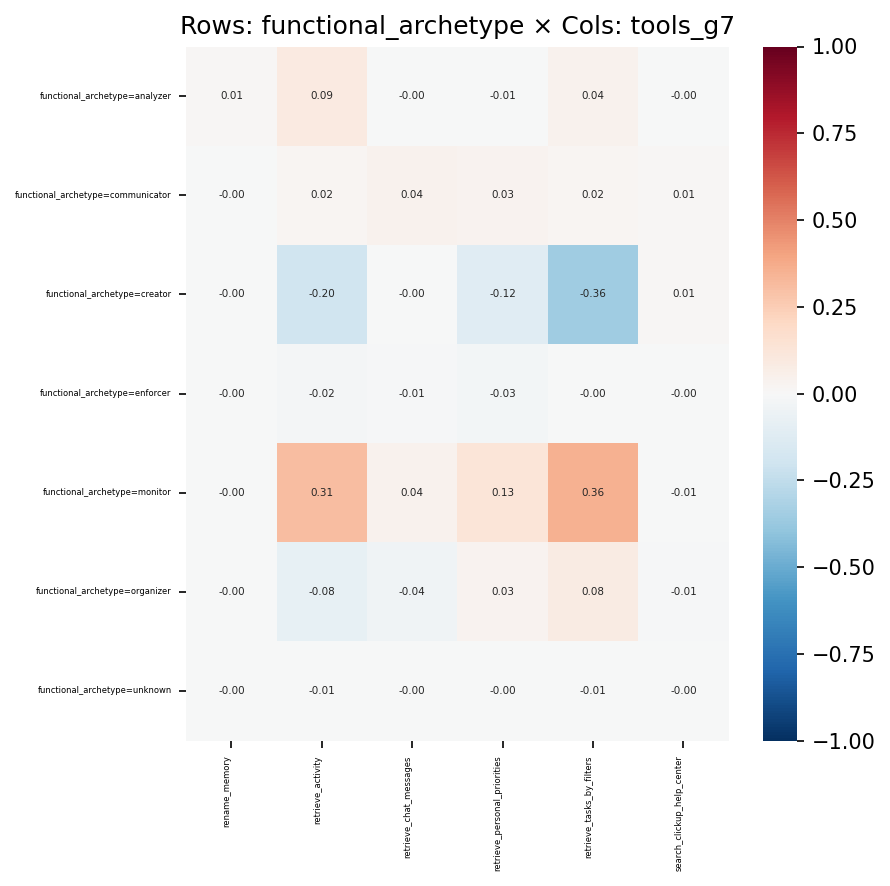

Source data for this figure (header and first rows):
, rename_memory, retrieve_activity, retrieve_chat_messages, retrieve_personal_priorities, retrieve_tasks_by_filters, search_clickup_help_center
functional_archetype=analyzer, 0.008626, 0.08632, -0.004528, -0.00673, 0.04195, -0.0007021
functional_archetype=communicator, -0.00102, 0.01856, 0.03985, 0.03214, 0.01986, 0.009054
functional_archetype=creator, -0.002038, -0.1983, -0.001353, -0.1191, -0.3556, 0.01079
functional_archetype=enforcer, -0.0008895, -0.02005, -0.01033, -0.02608, -0.002169, -0.003457
functional_archetype=monitor, -0.001726, 0.3124, 0.0398, 0.1298, 0.356, -0.005629
functional_archetype=organizer, -0.001612, -0.0798, -0.03942, 0.03206, 0.08063, -0.009648
functional_archetype=unknown, -0.0001522, -0.00574, -0.0009347, -0.003151, -0.007104, -0.001194
